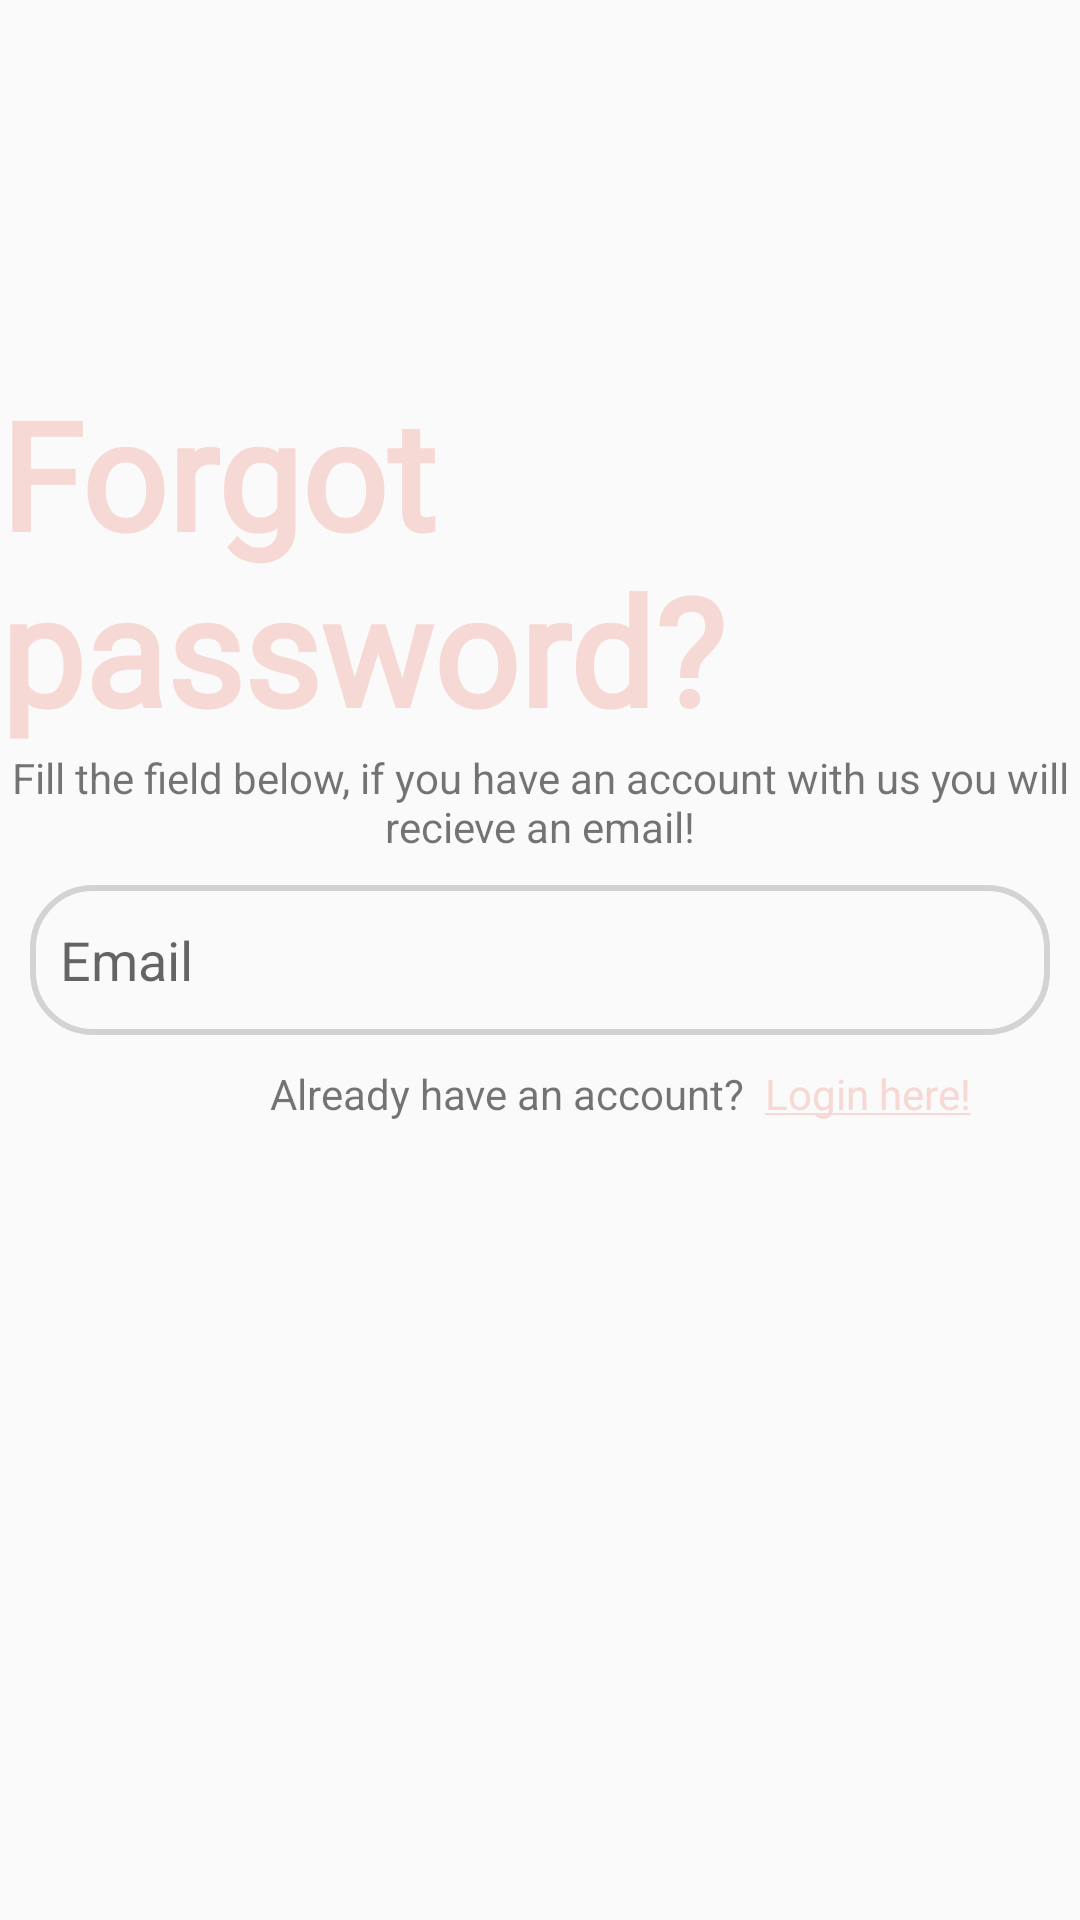

This screen was rendered from an Android layout file. Write that file and the resources it references.
<!-- AndroidManifest.xml: application theme Theme.LaVieEnRose -->
<!-- res/layout/activity_forgot_password.xml -->
<?xml version="1.0" encoding="utf-8"?>
<RelativeLayout xmlns:android="http://schemas.android.com/apk/res/android"
    xmlns:app="http://schemas.android.com/apk/res-auto"
    xmlns:tools="http://schemas.android.com/tools"
    android:layout_width="match_parent"
    android:layout_height="match_parent"
    tools:context=".ForgotPassword">

    <TextView
        android:id="@+id/forgot_password"
        android:layout_width="wrap_content"
        android:layout_height="wrap_content"
        android:layout_above="@+id/login_text"
        android:text="@string/forgot_password_not_link"
        android:textColor="#f6d9d4"
        android:textStyle="bold"
        android:textSize="50dp"
        android:fontFamily="@font/humble_hearts"
        android:layout_centerHorizontal="true"
        />
    <TextView
        android:id="@+id/login_text"
        android:layout_width="wrap_content"
        android:layout_height="wrap_content"
        android:layout_above="@+id/email"
        android:text="@string/forgot_password_email"
        android:textAlignment="center"
        android:layout_centerHorizontal="true"/>

    <EditText
        android:id="@+id/email"
        android:layout_width="match_parent"
        android:layout_height="50dp"
        android:layout_centerVertical="true"
        android:background="@drawable/shape_edit_text"
        android:inputType="textEmailAddress"
        android:layout_marginStart="10dp"
        android:layout_marginLeft="10dp"
        android:layout_marginTop="10dp"
        android:layout_marginEnd="10dp"
        android:layout_marginRight="10dp"
        android:layout_marginBottom="10dp"
        android:drawableLeft="@drawable/ic_baseline_email_24"
        android:paddingLeft="10dp"
        android:hint="@string/email" />
    <TextView
        android:id="@+id/have_account"
        android:layout_width="wrap_content"
        android:layout_height="wrap_content"
        android:text="@string/have_account"
        android:layout_below="@id/email"
        android:layout_marginLeft="90dp"
        />
    <TextView
        android:id="@+id/login_here"
        android:layout_width="wrap_content"
        android:layout_height="wrap_content"
        android:text="@string/login_here"
        android:layout_below="@id/email"
        android:layout_marginLeft="255dp"
        android:textColor="#f6d9d4"
        />
</RelativeLayout>
<!-- resources referenced by this layout -->
<resources>
  <!-- drawable shape_edit_text (drawable) -->
  <?xml version="1.0" encoding="utf-8"?>
  <selector xmlns:android="http://schemas.android.com/apk/res/android">
  
      <item android:drawable="@drawable/shape" android:state_focused="false" />
      <item android:drawable="@drawable/shape_selected" android:state_focused="true" />
  
  </selector>
  <string name="email">Email</string>
  <string name="forgot_password_email">Fill the field below, if you have an account with us you will recieve an email!</string>
  <string name="forgot_password_not_link">Forgot password?</string>
  <string name="have_account">Already have an account?</string>
  <string name="login_here"><u>Login here!</u></string>
  <style name="Theme.LaVieEnRose" parent="Theme.AppCompat.Light.NoActionBar">
          
          <item name="colorPrimary">@color/purple_500</item>
          <item name="colorPrimaryVariant">@color/purple_700</item>
          <item name="colorOnPrimary">@color/white</item>
          
          <item name="colorSecondary">@color/teal_200</item>
          <item name="colorSecondaryVariant">@color/teal_700</item>
          <item name="colorOnSecondary">@color/black</item>
          
          <item name="android:statusBarColor">?attr/colorPrimaryVariant</item>
          
      </style>
  <!-- drawable shape (drawable) -->
  <?xml version="1.0" encoding="utf-8"?>
  <shape xmlns:android="http://schemas.android.com/apk/res/android"
          android:shape="rectangle"
          android:padding="30dp">
          <stroke
                  android:width="2dp"
                  android:color="#d3d3d3"
                  />
          <corners
              android:bottomRightRadius="20dp"
              android:bottomLeftRadius="20dp"
              android:topLeftRadius="20dp"
              android:topRightRadius="20dp" />
  </shape>
  <!-- drawable shape_selected (drawable) -->
  <?xml version="1.0" encoding="utf-8"?>
  <shape xmlns:android="http://schemas.android.com/apk/res/android"
      android:shape="rectangle"
      android:padding="30dp">
      <stroke
          android:width="3dp"
          android:color="#f6d9d4"
          />
      <corners
          android:bottomRightRadius="20dp"
          android:bottomLeftRadius="20dp"
          android:topLeftRadius="20dp"
          android:topRightRadius="20dp" />
  </shape>
  <!-- not gathered from this repository: default colours our renderer supplied (Android Studio template values) -->
  <color name="purple_500">#FF6200EE</color>
  <color name="purple_700">#FF3700B3</color>
  <color name="teal_200">#FF03DAC5</color>
  <color name="teal_700">#FF018786</color>
  <color name="black">#FF000000</color>
  <color name="white">#FFFFFFFF</color>
</resources>
